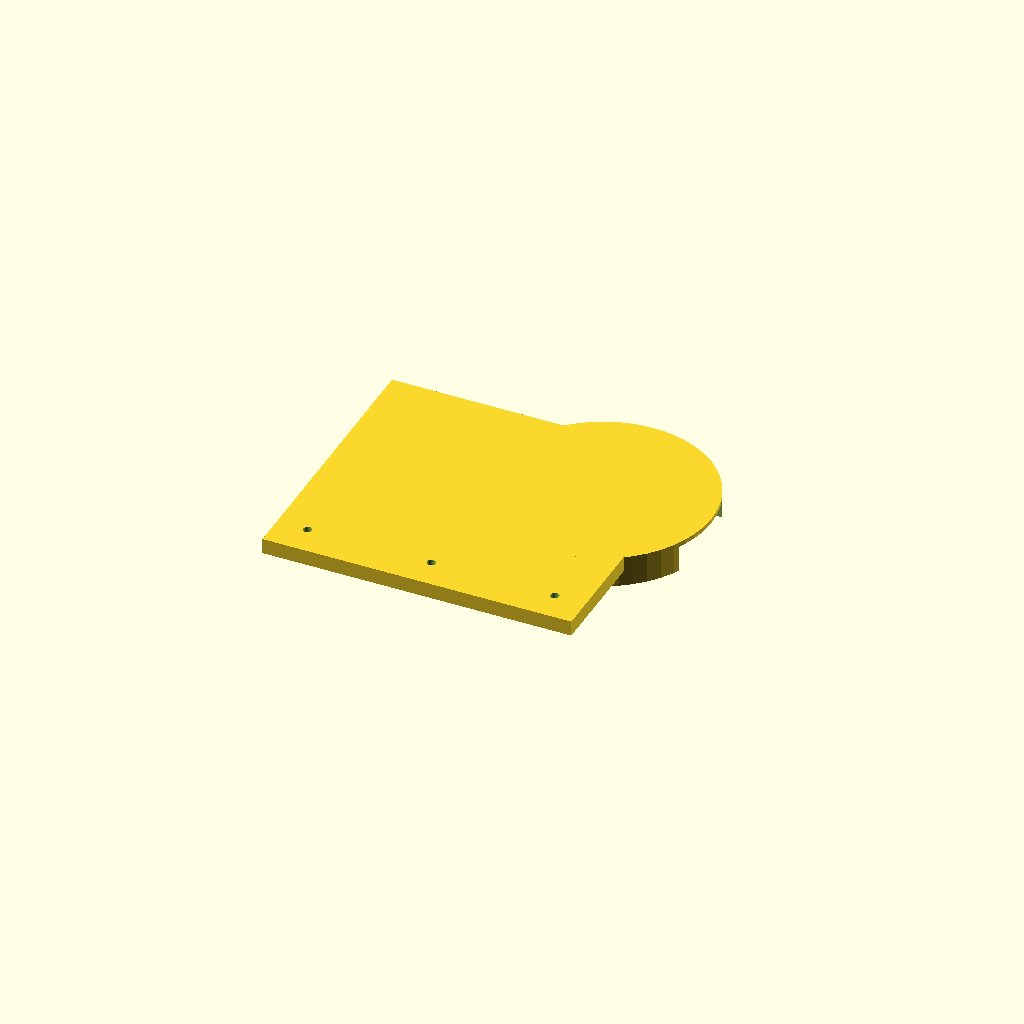
Cell 1 — every parameter at its default value.
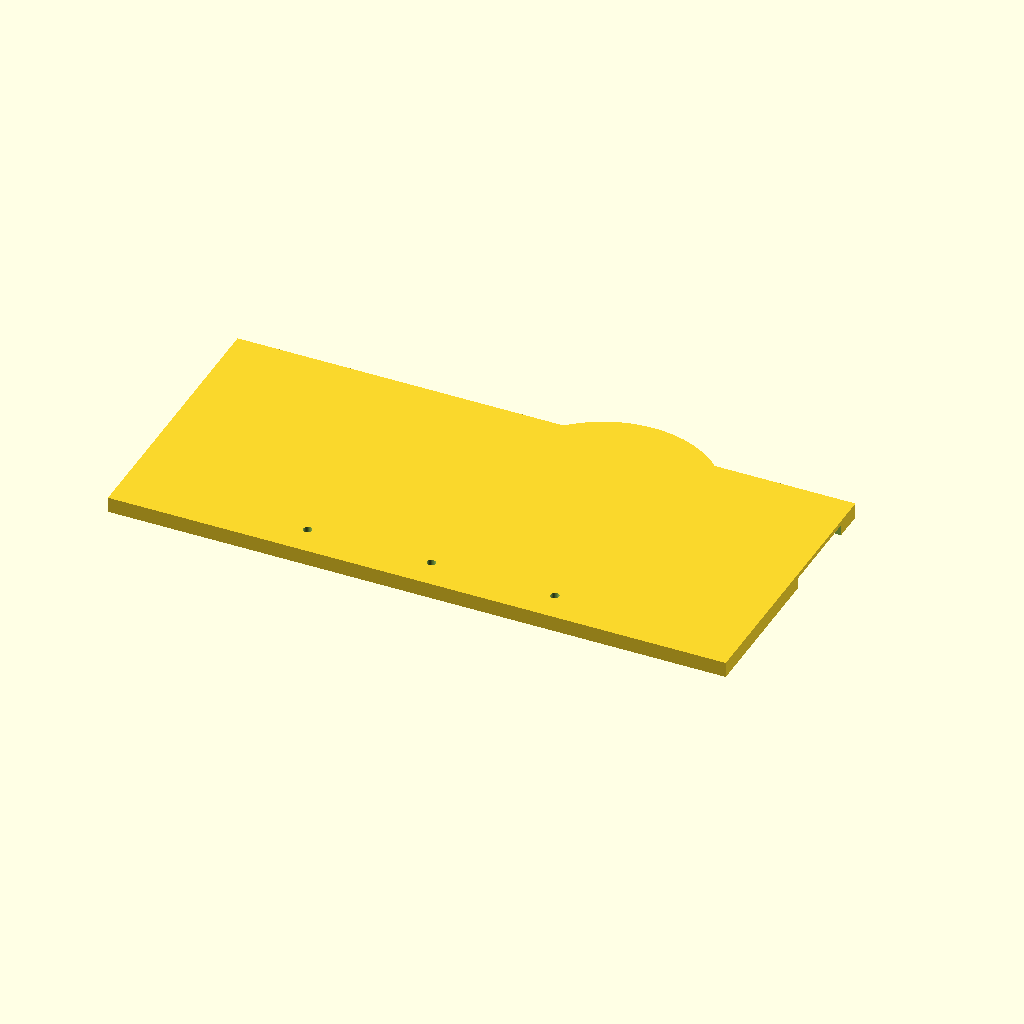
Cell 2: height = 10 (everything else at default).
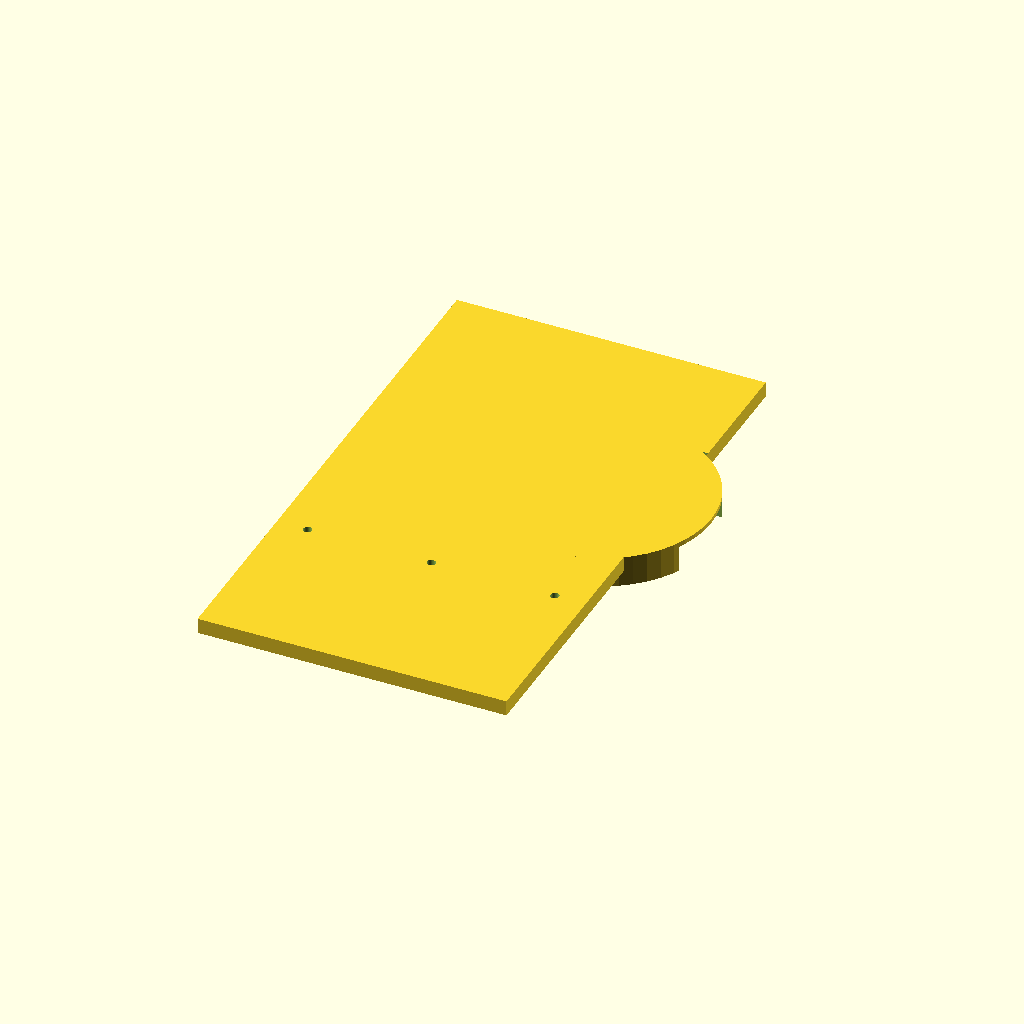
Cell 3 — width set to 9, the other parameters unchanged.
All cells are drawn from one camera (rotation 55°, 0°, 25°, orthographic, colour scheme Cornfield), so only the parameter changes between them.
Source of the model, inputs/thingiverse/thing-1270977/files/wallmount_paper_holder.scad:

height = 5;
width = 4.5;
//output STL in inches:
scale(25.4, 25.4, 25.4)
difference(){
    difference() {
        union(){
            difference(){
                //Main plate:
                cube([height,width,0.25], center=true);
                //Subtract the corner:
                translate([2,2,0])
                    cube([1,1,2], center=true);
                
            }
            translate([1.5,1,-0.125])
                cylinder(0.5, r = 1.75, center = true, $fn=50);
        }
        //center hole
        translate([1.5,1, -0.95])
        cylinder(2, r = 0.75, center = true, $fn=50);
        
        //top notch to allow axle to slide in from top
        translate([4,1,-0.2])
        cube([5,1.5,0.5], center=true);
        
    }
    translate([-2,-1.75,1])
        cylinder(3, r=0.07, center = true, $fn=50);
     translate([-0,-1.75,1])
        cylinder(3, r=0.07, center = true, $fn=50);
      translate([2,-1.75,1])
        cylinder(3, r=0.07, center = true, $fn=50);
      translate([-2,-1.75,-0.1])
        cylinder(.1, r=0.15, center = true, $fn=50);
      translate([-0,-1.75,-0.1])
        cylinder(.1, r=0.15, center = true, $fn=50);
      translate([2,-1.75,-0.1])
        cylinder(.1, r=0.15, center = true, $fn=50);
}
Parameter table extracted from the source (name, type, default, range or options):
height: number, default 5
width: number, default 4.5
